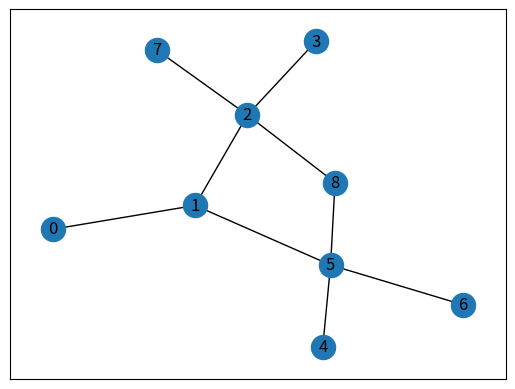

Recreate this plot in Python.
#graph types are provided as Python classes:
#Graph => This class implements an undirected graph. It ignores multiple edges between two nodes. It does allow self-loop edges between a node and itself.
#DiGraph => Directed graphs, that is, graphs with directed edges. Provides operations common to directed graphs, (a subclass of Graph).
#MultiGraph => A ﬂexible graph class that allows multiple undirected edges between pairs of nodes. The additional ﬂexibility leads to some degradation in performance, though usually not signiﬁcant.
#MultiDiGraph => A directed version of a MultiGraph.

#Empty graph-like objects are created with:
# >>> G=nx.Graph()
# >>> G=nx.DiGraph()
# >>> G=nx.MultiGraph()
# >>> G=nx.MultiDiGraph()


#import the networkx module 
import networkx as nx

#pylab combines pyplot with numpy into a single namespace.
import matplotlib.pyplot as plt

points_list = [(0,1), (1,5), (5,6), (5,4), (1,2), (2,3), (2,7), (2,8), (5,8)]
G=nx.Graph()
G.add_edges_from(points_list)
pos = nx.spring_layout(G)
nx.draw_networkx_nodes(G,pos)
nx.draw_networkx_edges(G,pos)
nx.draw_networkx_labels(G,pos)
plt.show()
